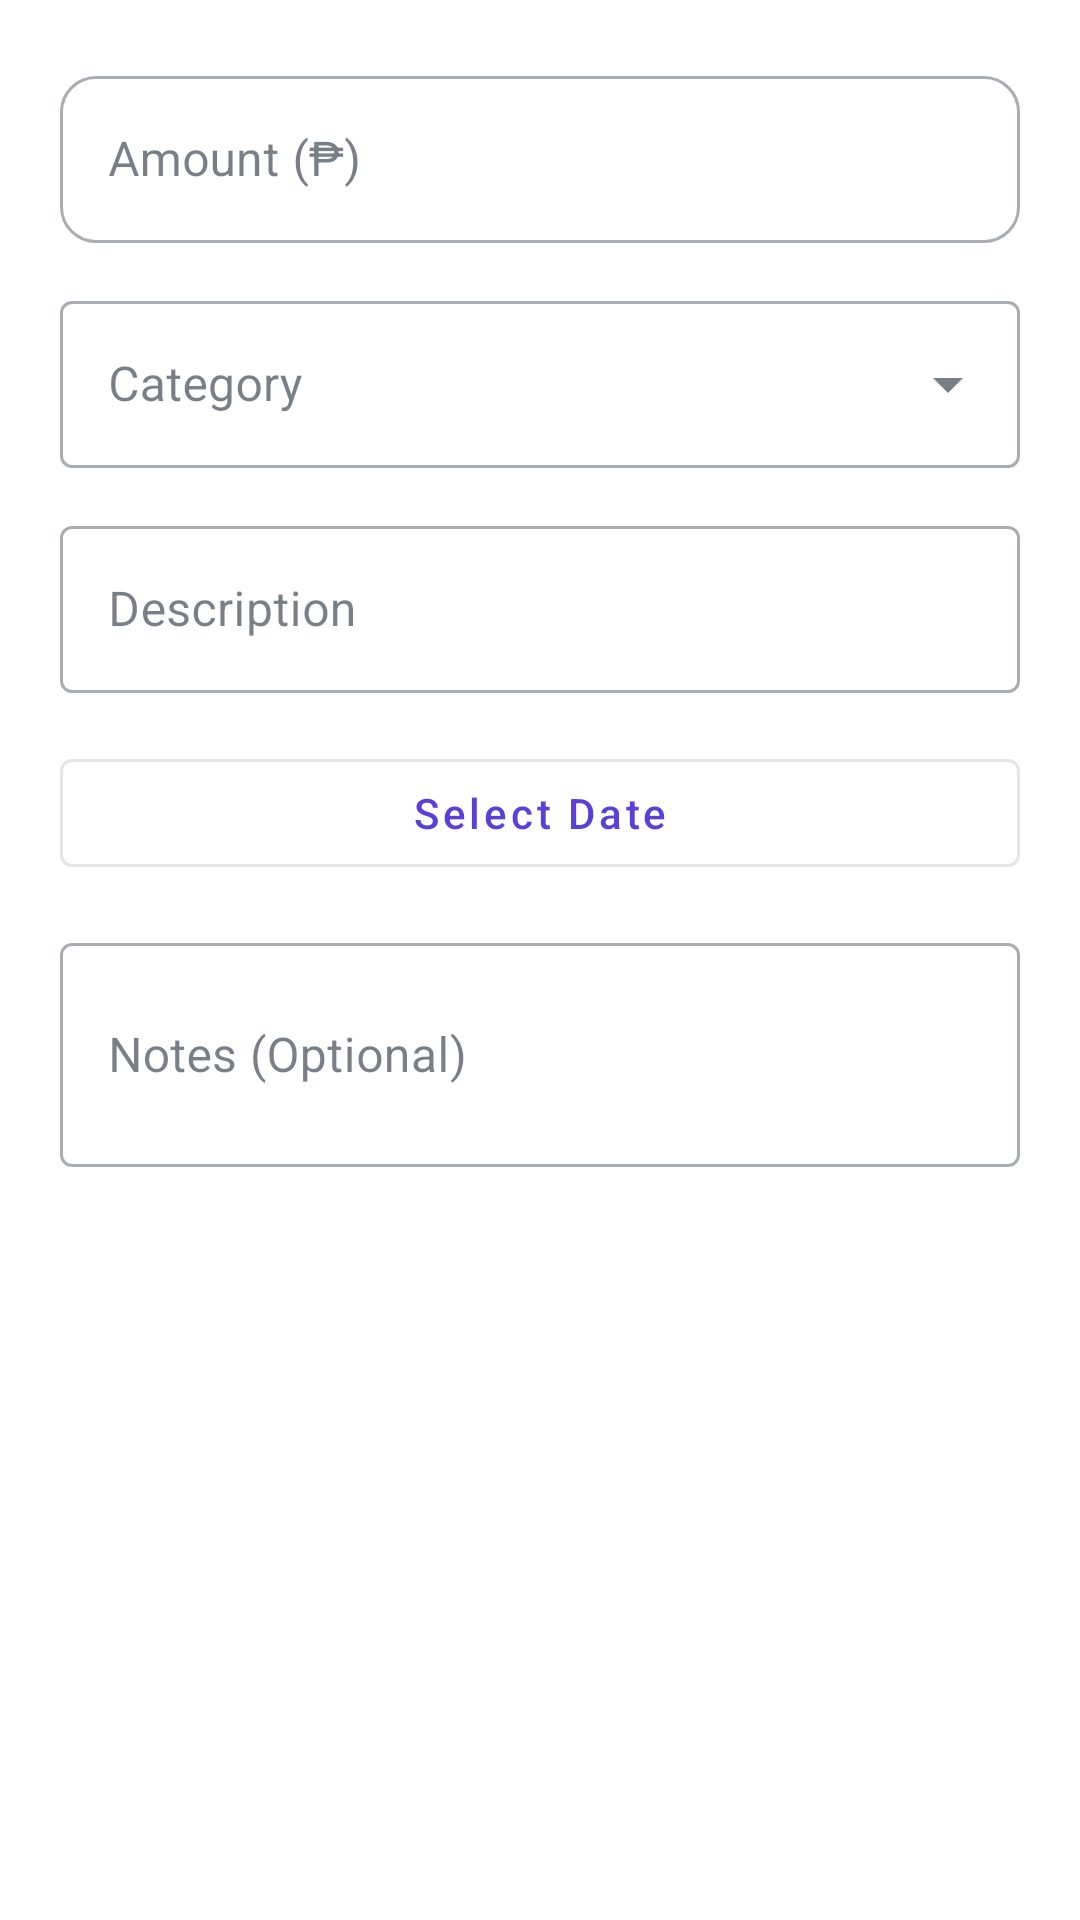

Android layout source for this screen:
<!-- AndroidManifest.xml: application theme Theme.Gastoskwela -->
<!-- res/layout/dialog_expense.xml -->
<?xml version="1.0" encoding="utf-8"?>
<ScrollView xmlns:android="http://schemas.android.com/apk/res/android"
    xmlns:app="http://schemas.android.com/apk/res-auto"
    android:layout_width="match_parent"
    android:layout_height="wrap_content"
    android:background="#FFFFFF"
    android:fillViewport="true">

    <LinearLayout
        android:layout_width="match_parent"
        android:layout_height="wrap_content"
        android:orientation="vertical"
        android:padding="20dp">

        <com.google.android.material.textfield.TextInputLayout
            android:id="@+id/layoutExpenseAmount"
            style="@style/Widget.MaterialComponents.TextInputLayout.OutlinedBox"
            android:layout_width="match_parent"
            android:layout_height="wrap_content"
            android:hint="Amount (₱)"
            app:boxCornerRadiusTopStart="12dp"
            app:boxCornerRadiusTopEnd="12dp"
            app:boxCornerRadiusBottomStart="12dp"
            app:boxCornerRadiusBottomEnd="12dp">

            <com.google.android.material.textfield.TextInputEditText
                android:id="@+id/etExpenseAmount"
                android:layout_width="match_parent"
                android:layout_height="wrap_content"
                android:inputType="numberDecimal"
                android:singleLine="true" />
        </com.google.android.material.textfield.TextInputLayout>

        <com.google.android.material.textfield.TextInputLayout
            android:id="@+id/layoutExpenseCategory"
            style="@style/Widget.MaterialComponents.TextInputLayout.OutlinedBox.ExposedDropdownMenu"
            android:layout_width="match_parent"
            android:layout_height="wrap_content"
            android:layout_marginTop="14dp"
            android:hint="Category">

            <AutoCompleteTextView
                android:id="@+id/etExpenseCategory"
                android:layout_width="match_parent"
                android:layout_height="wrap_content"
                android:inputType="none" />
        </com.google.android.material.textfield.TextInputLayout>

        <com.google.android.material.textfield.TextInputLayout
            android:id="@+id/layoutExpenseDescription"
            style="@style/Widget.MaterialComponents.TextInputLayout.OutlinedBox"
            android:layout_width="match_parent"
            android:layout_height="wrap_content"
            android:layout_marginTop="14dp"
            android:hint="Description">

            <com.google.android.material.textfield.TextInputEditText
                android:id="@+id/etExpenseDescription"
                android:layout_width="match_parent"
                android:layout_height="wrap_content"
                android:inputType="textCapSentences"
                android:singleLine="true" />
        </com.google.android.material.textfield.TextInputLayout>

        <com.google.android.material.button.MaterialButton
            android:id="@+id/btnExpenseDate"
            style="@style/Widget.MaterialComponents.Button.OutlinedButton"
            android:layout_width="match_parent"
            android:layout_height="wrap_content"
            android:layout_marginTop="16dp"
            android:text="Select Date"
            android:textAllCaps="false" />

        <com.google.android.material.textfield.TextInputLayout
            style="@style/Widget.MaterialComponents.TextInputLayout.OutlinedBox"
            android:layout_width="match_parent"
            android:layout_height="wrap_content"
            android:layout_marginTop="14dp"
            android:hint="Notes (Optional)">

            <com.google.android.material.textfield.TextInputEditText
                android:id="@+id/etExpenseNotes"
                android:layout_width="match_parent"
                android:layout_height="wrap_content"
                android:inputType="textMultiLine"
                android:minLines="2" />
        </com.google.android.material.textfield.TextInputLayout>

    </LinearLayout>
</ScrollView>
<!-- resources referenced by this layout -->
<resources>
  <style name="Theme.Gastoskwela" parent="Theme.MaterialComponents.Light.NoActionBar">
  
          <item name="colorPrimary">@color/purple_primary</item>
          <item name="colorPrimaryVariant">@color/purple_light</item>
          <item name="colorSecondary">@color/purple_light</item>
  
          <item name="android:colorAccent">@color/purple_primary</item>
          <item name="colorOnSurface">@color/text_primary</item>
          <item name="android:textColorPrimary">@color/text_primary</item>
          <item name="android:textColorSecondary">@color/text_secondary</item>
          <item name="android:windowLightStatusBar">false</item>
  
          <item name="android:statusBarColor">@color/purple_primary</item>
          <item name="android:navigationBarColor">@color/white</item>
          <item name="android:windowLightNavigationBar">true</item>
  
          <item name="android:windowBackground">@color/background</item>
  
          <item name="materialButtonStyle">
              @style/Widget.MaterialComponents.Button
          </item>
  
      </style>
  <color name="purple_primary">#5B3FD9</color>
  <color name="purple_light">#7C5CFF</color>
  <color name="text_primary">#1F2937</color>
  <color name="text_secondary">#6B7280</color>
  <color name="white">#FFFFFF</color>
  <color name="background">#F8FAFF</color>
</resources>
